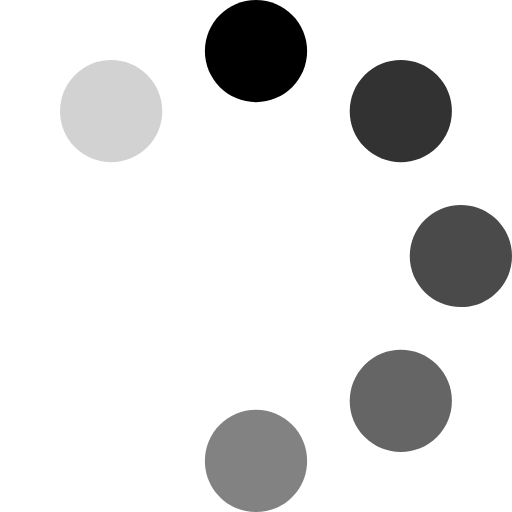
t = 0.00 s
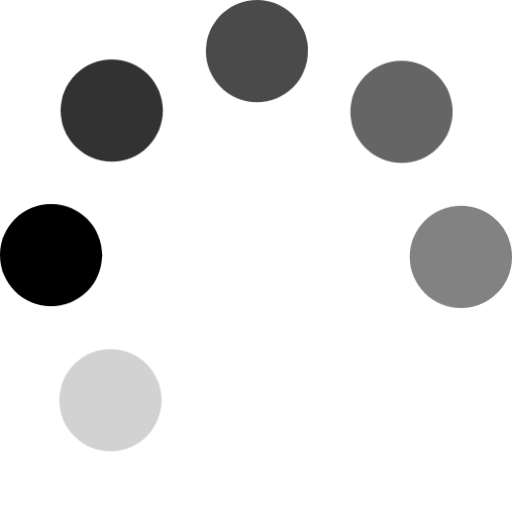
t = 0.38 s
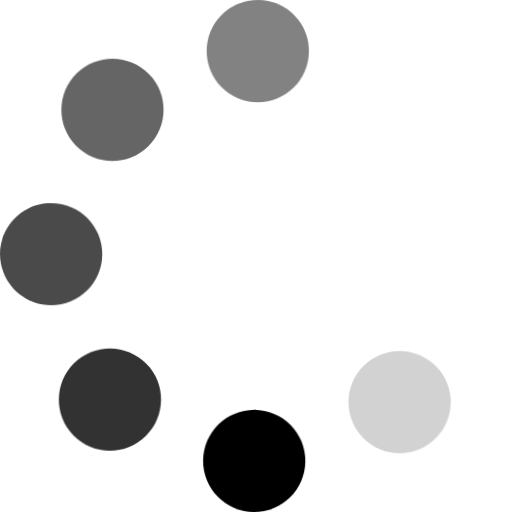
t = 0.75 s
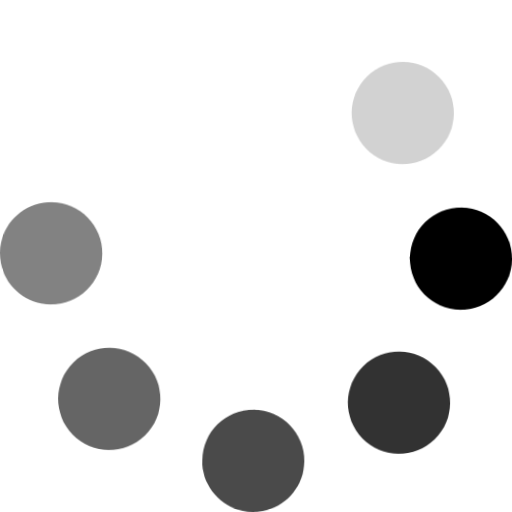
t = 1.13 s

The animated SVG that drew these frames (rendered in a browser with its animation timeline set to each time). Animation: 2 CSS @keyframes rules; one cycle of 1.50 s, repeats indefinitely.

<svg width="150px" height="150px" viewBox="0 0 40 40" version="1.1" xmlns="http://www.w3.org/2000/svg" xmlns:xlink="http://www.w3.org/1999/xlink" xml:space="preserve" style="fill-rule:evenodd;clip-rule:evenodd;stroke-linejoin:round;stroke-miterlimit:1.41421;" x="0px" y="0px">
    <defs>
        <style type="text/css"><![CDATA[
            @-webkit-keyframes spin {
              from {
                -webkit-transform: rotate(0deg)
              }
              to {
                -webkit-transform: rotate(-359deg)
              }
            }
            @keyframes spin {
              from {
                transform: rotate(0deg)
              }
              to {
                transform: rotate(-359deg)
              }
            }
            svg {
                -webkit-transform-origin: 50% 50%;
                -webkit-animation: spin 1.5s linear infinite;
                -webkit-backface-visibility: hidden;
                animation: spin 1.5s linear infinite;
            }
        ]]></style>
    </defs>
    <g id="outer">
        <g>
            <path d="M20,0C22.2058,0 23.9939,1.78813 23.9939,3.9939C23.9939,6.19968 22.2058,7.98781 20,7.98781C17.7942,7.98781 16.0061,6.19968 16.0061,3.9939C16.0061,1.78813 17.7942,0 20,0Z" style="fill:black;"/>
        </g>
        <g>
            <path d="M5.85786,5.85786C7.41758,4.29815 9.94638,4.29815 11.5061,5.85786C13.0658,7.41758 13.0658,9.94638 11.5061,11.5061C9.94638,13.0658 7.41758,13.0658 5.85786,11.5061C4.29815,9.94638 4.29815,7.41758 5.85786,5.85786Z" style="fill:rgb(210,210,210);"/>
        </g>
        <g>
            <path d="M20,32.0122C22.2058,32.0122 23.9939,33.8003 23.9939,36.0061C23.9939,38.2119 22.2058,40 20,40C17.7942,40 16.0061,38.2119 16.0061,36.0061C16.0061,33.8003 17.7942,32.0122 20,32.0122Z" style="fill:rgb(130,130,130);"/>
        </g>
        <g>
            <path d="M28.4939,28.4939C30.0536,26.9342 32.5824,26.9342 34.1421,28.4939C35.7019,30.0536 35.7019,32.5824 34.1421,34.1421C32.5824,35.7019 30.0536,35.7019 28.4939,34.1421C26.9342,32.5824 26.9342,30.0536 28.4939,28.4939Z" style="fill:rgb(101,101,101);"/>
        </g>
        <g>
            <path d="M36.0061,16.0061C38.2119,16.0061 40,17.7942 40,20C40,22.2058 38.2119,23.9939 36.0061,23.9939C33.8003,23.9939 32.0122,22.2058 32.0122,20C32.0122,17.7942 33.8003,16.0061 36.0061,16.0061Z" style="fill:rgb(74,74,74);"/>
        </g>
        <g>
            <path d="M28.4939,5.85786C30.0536,4.29815 32.5824,4.29815 34.1421,5.85786C35.7019,7.41758 35.7019,9.94638 34.1421,11.5061C32.5824,13.0658 30.0536,13.0658 28.4939,11.5061C26.9342,9.94638 26.9342,7.41758 28.4939,5.85786Z" style="fill:rgb(50,50,50);"/>
        </g>
    </g>
</svg>
